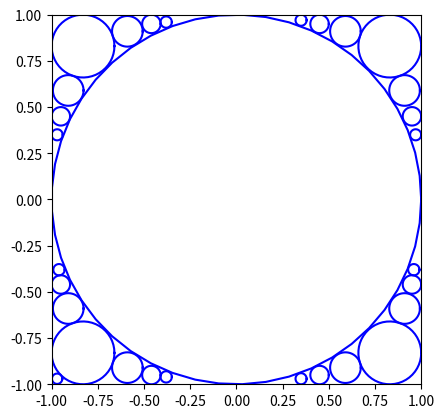

This chart was generated by the following Python code:
# -*- coding: utf-8 -*-
"""
Spyder Editor

This is a temporary script file.
"""

import numpy as np
import matplotlib.pyplot as plt

#定义圆类
class circle:
    #定义构造函数
    def __init__ (self,x=0,y=0,r=0): 
        self.x=x
        self.y=y
        self.r=abs(r)
    
    #输出圆的半径和圆心坐标    
    def print_circle(self):
        print('radius={}, coordinate=({},{})'.format(self.r, self.x, self.y))
    
#定义search函数，寻找list中符合条件的最大圆
def search(list):
    max_x=0
    max_y=0
    max_r=0
    
    state=1#初始状态设置为1
    #在-1到1这个范围内以0.01为步长逐点扫描作为圆心，range中必须为整数类型，所以整体扩大100倍再缩小
    for x in range(-100,100,1):
        x=x/100
        for y in range(-100,100,1):
            y=y/100
            for c in list:
                if (x-c.x)**2 + (y-c.y)**2 < c.r**2:
                    state=0#当发生重叠时状态变为0
            
            if state==0:
                state=1        
                continue
            
            #先使半径为到边界的最短距离
            r=min(abs(x+1),abs(1-x),abs(y+1),abs(y-1))
            
            #找到在不重叠不越界的情况下圆的最大半径
            for c in list:
                if (x-c.x)**2+(y-c.y)**2<(c.r+r)**2:
                    r=((x-c.x)**2+(y-c.y)**2)**0.5-c.r ##若相交，改变r为相切时的半径
            
            #存储得到的最大半径圆的信息
            if r>max_r:
                max_x=x
                max_y=y
                max_r=r
    
    new=circle(max_x,max_y,max_r)
    list.append(new)     
           
def plot(list):
    plt.figure()
    plt.axes().set_aspect('equal')
    plt.xlim([-1,1])
    plt.ylim([-1,1])  
    theta = np.linspace(0,2*np.pi,50)
    for c in list: 
        plt.plot(c.x+c.r*np.cos(theta),c.y+c.r*np.sin(theta),'b') 
    plt.show()
 
if __name__ == "__main__":
    m = 30
    c_list = []   
    RR = 0
    n=m
    
    #利用贪心算法，每次在前一次的基础上，调用search函数得到当前情况下的最优解
    while(n):
        search(c_list)   
        n-=1
        
    for c in c_list:
        RR+=c.r**2
        c.print_circle()
    print('for {} circles, the maximize sum of r^2 = {}'.format(m, RR))

    plot(c_list)    